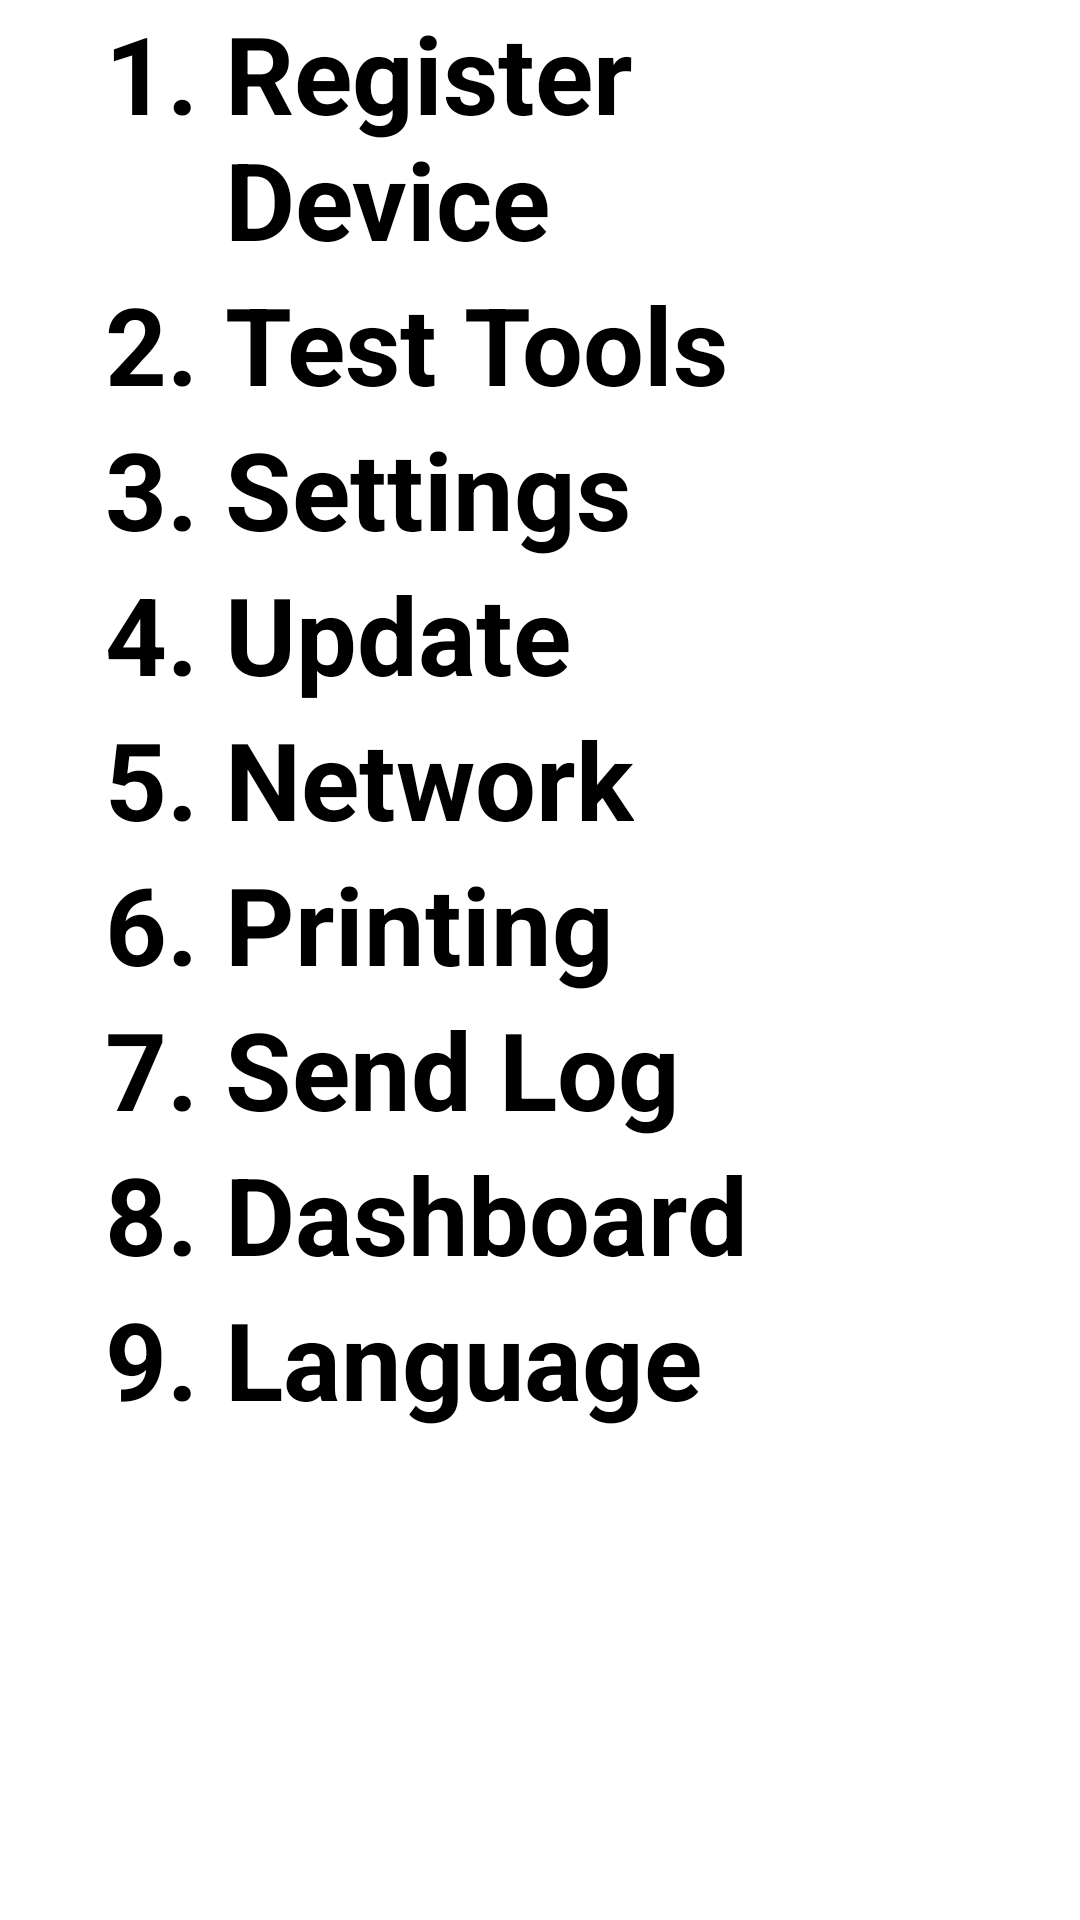

Reconstruct the res/layout file that produces this screen, plus the resources it refers to.
<!-- AndroidManifest.xml: application theme android:Theme.Light -->
<!-- res/layout/activity_login_menu.xml -->
<?xml version="1.0" encoding="utf-8"?>
<LinearLayout xmlns:android="http://schemas.android.com/apk/res/android"
    xmlns:app="http://schemas.android.com/apk/res-auto"
    xmlns:tools="http://schemas.android.com/tools"
    android:layout_width="match_parent"
    android:layout_height="match_parent"
    android:orientation="vertical"
    android:paddingStart="35dp"
    android:paddingEnd="35dp"
    tools:context=".LoginMenu">

    <LinearLayout
        android:layout_width="match_parent"
        android:layout_height="wrap_content"
        android:orientation="horizontal">

        <TextView
            android:id="@+id/textView10"
            android:layout_width="wrap_content"
            android:layout_height="wrap_content"
            android:text="1. "
            android:textColor="#000000"
            android:textSize="36sp"
            android:textStyle="bold" />

        <TextView
            android:id="@+id/textView11"
            android:layout_width="wrap_content"
            android:layout_height="wrap_content"
            android:text="@string/register_device"
            android:textColor="#000000"
            android:textSize="36sp"
            android:textStyle="bold" />
    </LinearLayout>

    <LinearLayout
        android:layout_width="match_parent"
        android:layout_height="wrap_content"
        android:orientation="horizontal">

        <TextView
            android:id="@+id/textView12"
            android:layout_width="wrap_content"
            android:layout_height="wrap_content"
            android:text="2. "
            android:textColor="#000000"
            android:textSize="36sp"
            android:textStyle="bold" />

        <TextView
            android:id="@+id/textView13"
            android:layout_width="wrap_content"
            android:layout_height="wrap_content"
            android:text="@string/test_tools"
            android:textColor="#000000"
            android:textSize="36sp"
            android:textStyle="bold" />
    </LinearLayout>

    <LinearLayout
        android:layout_width="match_parent"
        android:layout_height="wrap_content"
        android:orientation="horizontal">

        <TextView
            android:layout_width="wrap_content"
            android:layout_height="wrap_content"
            android:text="3. "
            android:textColor="#000000"
            android:textSize="36sp"
            android:textStyle="bold" />

        <TextView
            android:layout_width="wrap_content"
            android:layout_height="wrap_content"
            android:text="@string/settings"
            android:textColor="#000000"
            android:textSize="36sp"
            android:textStyle="bold" />
    </LinearLayout>

    <LinearLayout
        android:layout_width="match_parent"
        android:layout_height="wrap_content"
        android:orientation="horizontal">

        <TextView
            android:layout_width="wrap_content"
            android:layout_height="wrap_content"
            android:text="4. "
            android:textColor="#000000"
            android:textSize="36sp"
            android:textStyle="bold" />

        <TextView
            android:layout_width="wrap_content"
            android:layout_height="wrap_content"
            android:text="@string/update"
            android:textColor="#000000"
            android:textSize="36sp"
            android:textStyle="bold" />
    </LinearLayout>

    <LinearLayout
        android:layout_width="match_parent"
        android:layout_height="wrap_content"
        android:orientation="horizontal">

        <TextView
            android:layout_width="wrap_content"
            android:layout_height="wrap_content"
            android:text="5. "
            android:textColor="#000000"
            android:textSize="36sp"
            android:textStyle="bold" />

        <TextView
            android:layout_width="wrap_content"
            android:layout_height="wrap_content"
            android:text="@string/network"
            android:textColor="#000000"
            android:textSize="36sp"
            android:textStyle="bold" />
    </LinearLayout>

    <LinearLayout
        android:layout_width="match_parent"
        android:layout_height="wrap_content"
        android:orientation="horizontal">

        <TextView
            android:layout_width="wrap_content"
            android:layout_height="wrap_content"
            android:text="6. "
            android:textColor="#000000"
            android:textSize="36sp"
            android:textStyle="bold" />

        <TextView
            android:layout_width="wrap_content"
            android:layout_height="wrap_content"
            android:text="@string/printing"
            android:textColor="#000000"
            android:textSize="36sp"
            android:textStyle="bold" />
    </LinearLayout>

    <LinearLayout
        android:layout_width="match_parent"
        android:layout_height="wrap_content"
        android:orientation="horizontal">

        <TextView
            android:layout_width="wrap_content"
            android:layout_height="wrap_content"
            android:text="7. "
            android:textColor="#000000"
            android:textSize="36sp"
            android:textStyle="bold" />

        <TextView
            android:layout_width="wrap_content"
            android:layout_height="wrap_content"
            android:text="@string/send_log"
            android:textColor="#000000"
            android:textSize="36sp"
            android:textStyle="bold" />
    </LinearLayout>

    <LinearLayout
        android:layout_width="match_parent"
        android:layout_height="wrap_content"
        android:orientation="horizontal">

        <TextView
            android:layout_width="wrap_content"
            android:layout_height="wrap_content"
            android:text="8. "
            android:textColor="#000000"
            android:textSize="36sp"
            android:textStyle="bold" />

        <TextView
            android:layout_width="wrap_content"
            android:layout_height="wrap_content"
            android:text="@string/dashboard"
            android:textColor="#000000"
            android:textSize="36sp"
            android:textStyle="bold" />
    </LinearLayout>

    <LinearLayout
        android:layout_width="match_parent"
        android:layout_height="wrap_content"
        android:orientation="horizontal">

        <TextView
            android:id="@+id/textView6"
            android:layout_width="wrap_content"
            android:layout_height="wrap_content"
            android:text="9. "
            android:textColor="#000000"
            android:textSize="36sp"
            android:textStyle="bold" />

        <TextView
            android:id="@+id/textView20"
            android:layout_width="wrap_content"
            android:layout_height="wrap_content"
            android:text="@string/language"
            android:textColor="#000000"
            android:textSize="36sp"
            android:textStyle="bold" />
    </LinearLayout>


</LinearLayout>
<!-- resources referenced by this layout -->
<resources>
  <string name="dashboard">Dashboard</string>
  <string name="language">Language</string>
  <string name="network">Network</string>
  <string name="printing">Printing</string>
  <string name="register_device">Register Device</string>
  <string name="send_log">Send Log</string>
  <string name="settings">Settings</string>
  <string name="test_tools">Test Tools</string>
  <string name="update">Update</string>
</resources>
